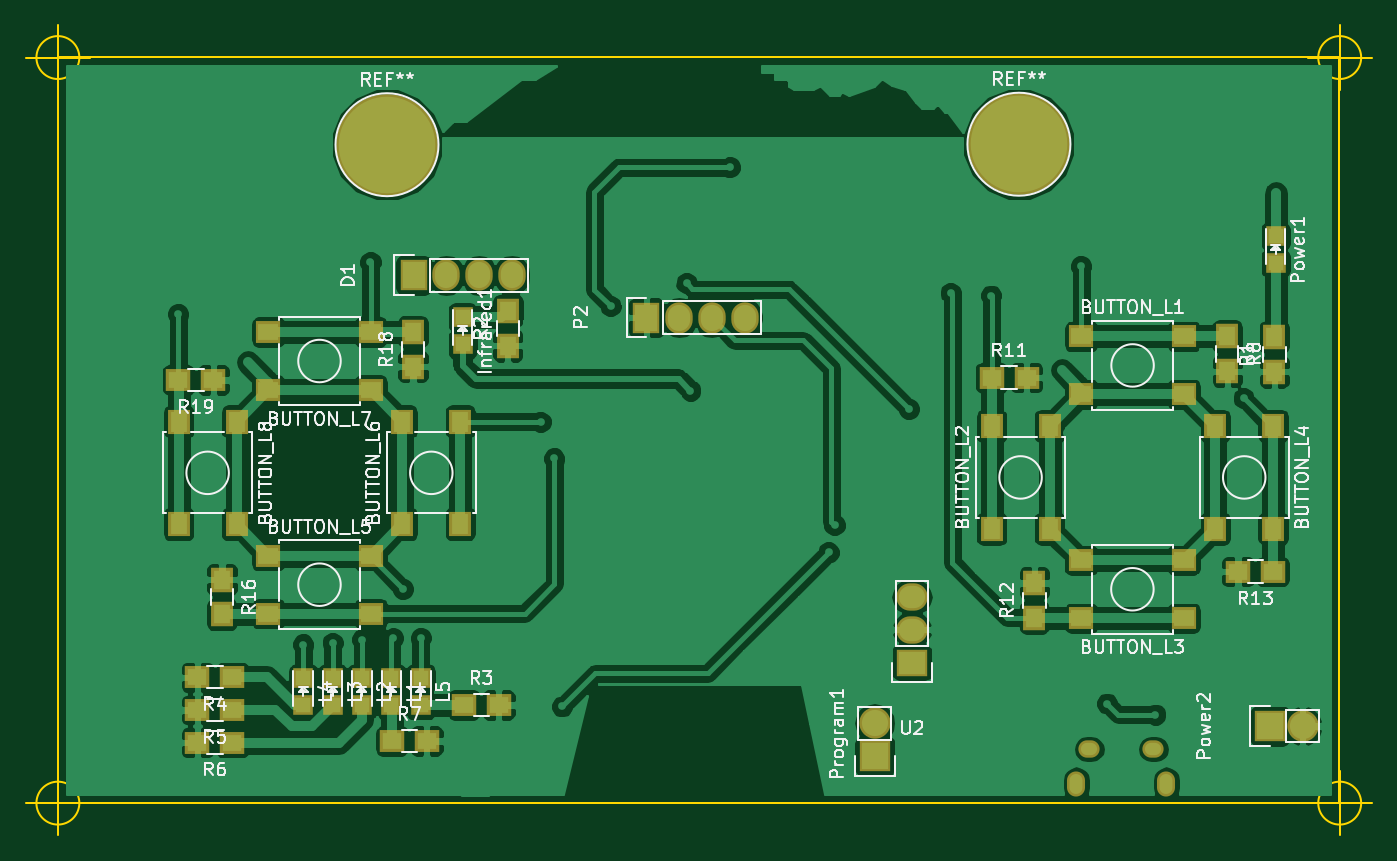
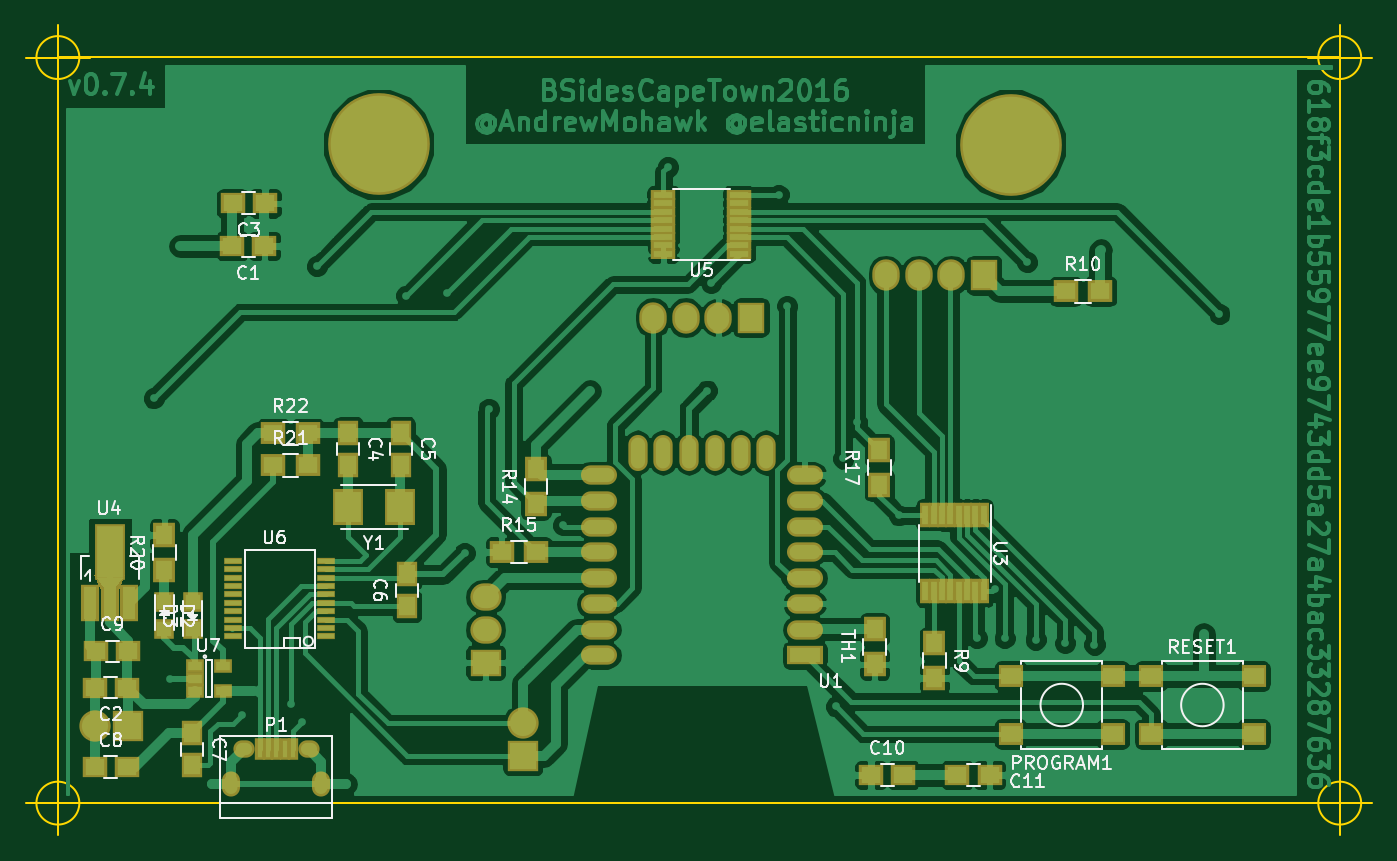
Circuit board: 7 layer files. Board 104.6 x 62.9 mm.
- bottom_copper: badge-bsides-v0.7-B.Cu.gbl (135184 bytes)
- bottom_mask: badge-bsides-v0.7-B.Mask.gbs (5543 bytes)
- bottom_silk: badge-bsides-v0.7-B.SilkS.gbo (31119 bytes)
- outline: badge-bsides-v0.7-Edge.Cuts.gm1 (1270 bytes)
- top_copper: badge-bsides-v0.7-F.Cu.gtl (119287 bytes)
- top_mask: badge-bsides-v0.7-F.Mask.gts (3233 bytes)
- top_silk: badge-bsides-v0.7-F.SilkS.gto (50164 bytes)

=== bottom_copper: badge-bsides-v0.7-B.Cu.gbl (135184 bytes, source omitted) ===
=== bottom_mask: badge-bsides-v0.7-B.Mask.gbs ===
G04 #@! TF.FileFunction,Soldermask,Bot*
%FSLAX46Y46*%
G04 Gerber Fmt 4.6, Leading zero omitted, Abs format (unit mm)*
G04 Created by KiCad (PCBNEW 4.0.2+e4-6225~38~ubuntu15.10.1-stable) date Thu 13 Oct 2016 11:24:21 SAST*
%MOMM*%
G01*
G04 APERTURE LIST*
%ADD10C,0.100000*%
%ADD11R,1.598880X1.598880*%
%ADD12C,7.900000*%
%ADD13R,1.900000X1.650000*%
%ADD14R,2.127200X2.432000*%
%ADD15O,2.127200X2.432000*%
%ADD16R,0.800000X1.750000*%
%ADD17O,1.650000X1.350000*%
%ADD18O,1.400000X1.950000*%
%ADD19R,2.432000X2.432000*%
%ADD20O,2.432000X2.432000*%
%ADD21R,1.700000X1.900000*%
%ADD22R,1.900000X1.700000*%
%ADD23O,1.500000X2.800000*%
%ADD24R,2.800000X1.500000*%
%ADD25O,2.800000X1.500000*%
%ADD26R,2.432000X2.127200*%
%ADD27O,2.432000X2.127200*%
%ADD28R,1.400760X2.901900*%
%ADD29R,2.398980X4.400500*%
%ADD30R,0.850000X1.900000*%
%ADD31R,1.900000X0.850000*%
%ADD32R,1.950000X1.700000*%
%ADD33R,1.650000X1.900000*%
%ADD34R,1.371600X0.482600*%
%ADD35R,2.400000X2.800000*%
%ADD36R,1.460000X1.050000*%
G04 APERTURE END LIST*
D10*
D11*
X139050000Y-118549020D03*
X139050000Y-116450980D03*
D12*
X122402600Y-80899000D03*
D13*
X131287200Y-88798400D03*
X133787200Y-88798400D03*
X141950000Y-123100000D03*
X144450000Y-123100000D03*
X131236400Y-85496400D03*
X133736400Y-85496400D03*
D14*
X75387200Y-91084400D03*
D15*
X77927200Y-91084400D03*
X80467200Y-91084400D03*
X83007200Y-91084400D03*
D16*
X131650900Y-127887460D03*
X131000900Y-127887460D03*
X130350900Y-127887460D03*
X129700900Y-127887460D03*
X129050900Y-127887460D03*
D17*
X132850900Y-127887460D03*
X127850900Y-127887460D03*
D18*
X133850900Y-130587460D03*
X126850900Y-130587460D03*
D14*
X93472000Y-94361000D03*
D15*
X96012000Y-94361000D03*
X98552000Y-94361000D03*
X101092000Y-94361000D03*
D19*
X141900000Y-126100000D03*
D20*
X144440000Y-126100000D03*
D19*
X111201200Y-128422400D03*
D20*
X111201200Y-125882400D03*
D21*
X79248000Y-119655600D03*
X79248000Y-122355600D03*
D22*
X69041000Y-92329000D03*
X66341000Y-92329000D03*
D21*
X110185200Y-108842800D03*
X110185200Y-106142800D03*
D22*
X112856000Y-112572800D03*
X110156000Y-112572800D03*
D21*
X83515200Y-107369600D03*
X83515200Y-104669600D03*
X83870800Y-121288800D03*
X83870800Y-118588800D03*
D23*
X92296400Y-104849200D03*
X94296400Y-104849200D03*
X96296400Y-104849200D03*
X98296400Y-104849200D03*
X100296400Y-104849200D03*
X102296400Y-104849200D03*
D24*
X89306400Y-120599200D03*
D25*
X89306400Y-118599200D03*
X89306400Y-116599200D03*
X89306400Y-114599200D03*
X89306400Y-112599200D03*
X89306400Y-110599200D03*
X89306400Y-108599200D03*
X89306400Y-106599200D03*
X105306400Y-106599200D03*
X105306400Y-108599200D03*
X105306400Y-110599200D03*
X105306400Y-112599200D03*
X105306400Y-114599200D03*
X105306400Y-116599200D03*
X105306400Y-118599200D03*
X105306400Y-120599200D03*
D26*
X114096800Y-121158000D03*
D27*
X114096800Y-118618000D03*
X114096800Y-116078000D03*
D28*
X144801140Y-116552040D03*
X143300000Y-116552040D03*
X141798860Y-116552040D03*
D29*
X143300000Y-112599800D03*
D10*
G36*
X142599620Y-115523950D02*
X142099240Y-114374650D01*
X144500760Y-114374650D01*
X144000380Y-115523950D01*
X142599620Y-115523950D01*
X142599620Y-115523950D01*
G37*
D30*
X75398200Y-109724400D03*
X76048200Y-109724400D03*
X76698200Y-109724400D03*
X77348200Y-109724400D03*
X77998200Y-109724400D03*
X78648200Y-109724400D03*
X79298200Y-109724400D03*
X79948200Y-109724400D03*
X79948200Y-115624400D03*
X79298200Y-115624400D03*
X78648200Y-115624400D03*
X77998200Y-115624400D03*
X77348200Y-115624400D03*
X76698200Y-115624400D03*
X76048200Y-115624400D03*
X75398200Y-115624400D03*
D31*
X94382800Y-89397000D03*
X94382800Y-88747000D03*
X94382800Y-88097000D03*
X94382800Y-87447000D03*
X94382800Y-86797000D03*
X94382800Y-86147000D03*
X94382800Y-85497000D03*
X94382800Y-84847000D03*
X100282800Y-84847000D03*
X100282800Y-85497000D03*
X100282800Y-86147000D03*
X100282800Y-86797000D03*
X100282800Y-87447000D03*
X100282800Y-88097000D03*
X100282800Y-88747000D03*
X100282800Y-89397000D03*
D32*
X65367000Y-126710000D03*
X73317000Y-126710000D03*
X65367000Y-122210000D03*
X73317000Y-122210000D03*
X62395000Y-122210000D03*
X54445000Y-122210000D03*
X62395000Y-126710000D03*
X54445000Y-126710000D03*
D33*
X120700800Y-103321800D03*
X120700800Y-105821800D03*
X120218200Y-116794600D03*
X120218200Y-114294600D03*
X136900000Y-126650000D03*
X136900000Y-129150000D03*
D34*
X126466600Y-119126000D03*
X126466600Y-118491000D03*
X126466600Y-117830600D03*
X126466600Y-117170200D03*
X126466600Y-116535200D03*
X126466600Y-115874800D03*
X126466600Y-115214400D03*
X126466600Y-114579400D03*
X126466600Y-113919000D03*
X126466600Y-113284000D03*
X133705600Y-113284000D03*
X133705600Y-113919000D03*
X133705600Y-114579400D03*
X133705600Y-115214400D03*
X133705600Y-115874800D03*
X133705600Y-116535200D03*
X133705600Y-117170200D03*
X133705600Y-117830600D03*
X133705600Y-118491000D03*
X133705600Y-119126000D03*
D35*
X120708200Y-109067600D03*
X124808200Y-109067600D03*
D33*
X124790200Y-103321800D03*
X124790200Y-105821800D03*
D12*
X73317100Y-80937100D03*
D13*
X144450000Y-129300000D03*
X141950000Y-129300000D03*
X144350000Y-120300000D03*
X141850000Y-120300000D03*
D21*
X139050000Y-113950000D03*
X139050000Y-111250000D03*
D22*
X130600000Y-105850000D03*
X127900000Y-105850000D03*
D36*
X136700000Y-121450000D03*
X136700000Y-122400000D03*
X136700000Y-123350000D03*
X134500000Y-123350000D03*
X134500000Y-121450000D03*
D13*
X84150000Y-129900000D03*
X81650000Y-129900000D03*
X74950000Y-129900000D03*
X77450000Y-129900000D03*
D11*
X136850000Y-116450980D03*
X136850000Y-118549020D03*
D22*
X130600000Y-103350000D03*
X127900000Y-103350000D03*
M02*

=== bottom_silk: badge-bsides-v0.7-B.SilkS.gbo (31119 bytes, source omitted) ===
=== outline: badge-bsides-v0.7-Edge.Cuts.gm1 ===
G04 #@! TF.FileFunction,Profile,NP*
%FSLAX46Y46*%
G04 Gerber Fmt 4.6, Leading zero omitted, Abs format (unit mm)*
G04 Created by KiCad (PCBNEW 4.0.2+e4-6225~38~ubuntu15.10.1-stable) date Thu 13 Oct 2016 11:24:21 SAST*
%MOMM*%
G01*
G04 APERTURE LIST*
%ADD10C,0.100000*%
%ADD11C,0.150000*%
G04 APERTURE END LIST*
D10*
D11*
X47750000Y-74150000D02*
X47750000Y-74200000D01*
X147300000Y-74150000D02*
X47750000Y-74150000D01*
X147300000Y-132050000D02*
X147300000Y-74150000D01*
X47750000Y-132050000D02*
X147300000Y-132050000D01*
X47750000Y-74200000D02*
X47750000Y-132050000D01*
X49418666Y-74168000D02*
G75*
G03X49418666Y-74168000I-1666666J0D01*
G01*
X45252000Y-74168000D02*
X50252000Y-74168000D01*
X47752000Y-71668000D02*
X47752000Y-76668000D01*
X148986666Y-74168000D02*
G75*
G03X148986666Y-74168000I-1666666J0D01*
G01*
X144820000Y-74168000D02*
X149820000Y-74168000D01*
X147320000Y-71668000D02*
X147320000Y-76668000D01*
X148986666Y-132080000D02*
G75*
G03X148986666Y-132080000I-1666666J0D01*
G01*
X144820000Y-132080000D02*
X149820000Y-132080000D01*
X147320000Y-129580000D02*
X147320000Y-134580000D01*
X49418666Y-132080000D02*
G75*
G03X49418666Y-132080000I-1666666J0D01*
G01*
X45252000Y-132080000D02*
X50252000Y-132080000D01*
X47752000Y-129580000D02*
X47752000Y-134580000D01*
M02*

=== top_copper: badge-bsides-v0.7-F.Cu.gtl (119287 bytes, source omitted) ===
=== top_mask: badge-bsides-v0.7-F.Mask.gts ===
G04 #@! TF.FileFunction,Soldermask,Top*
%FSLAX46Y46*%
G04 Gerber Fmt 4.6, Leading zero omitted, Abs format (unit mm)*
G04 Created by KiCad (PCBNEW 4.0.2+e4-6225~38~ubuntu15.10.1-stable) date Thu 13 Oct 2016 11:24:21 SAST*
%MOMM*%
G01*
G04 APERTURE LIST*
%ADD10C,0.100000*%
%ADD11C,7.900000*%
%ADD12R,1.950000X1.700000*%
%ADD13R,1.700000X1.950000*%
%ADD14R,2.127200X2.432000*%
%ADD15O,2.127200X2.432000*%
%ADD16R,1.598880X1.598880*%
%ADD17O,1.650000X1.350000*%
%ADD18O,1.400000X1.950000*%
%ADD19R,2.432000X2.432000*%
%ADD20O,2.432000X2.432000*%
%ADD21R,1.700000X1.900000*%
%ADD22R,1.900000X1.700000*%
%ADD23R,2.432000X2.127200*%
%ADD24O,2.432000X2.127200*%
G04 APERTURE END LIST*
D10*
D11*
X122402600Y-80899000D03*
D12*
X127254100Y-95832100D03*
X135204100Y-95832100D03*
X127254100Y-100332100D03*
X135204100Y-100332100D03*
D13*
X120279600Y-110756600D03*
X120279600Y-102806600D03*
X124779600Y-110756600D03*
X124779600Y-102806600D03*
D12*
X135191400Y-117718400D03*
X127241400Y-117718400D03*
X135191400Y-113218400D03*
X127241400Y-113218400D03*
D13*
X142153200Y-102806600D03*
X142153200Y-110756600D03*
X137653200Y-102806600D03*
X137653200Y-110756600D03*
D12*
X64097000Y-112862800D03*
X72047000Y-112862800D03*
X64097000Y-117362800D03*
X72047000Y-117362800D03*
D13*
X74508800Y-110401000D03*
X74508800Y-102451000D03*
X79008800Y-110401000D03*
X79008800Y-102451000D03*
D12*
X72047000Y-99989200D03*
X64097000Y-99989200D03*
X72047000Y-95489200D03*
X64097000Y-95489200D03*
D13*
X61635200Y-102451000D03*
X61635200Y-110401000D03*
X57135200Y-102451000D03*
X57135200Y-110401000D03*
D14*
X75387200Y-91084400D03*
D15*
X77927200Y-91084400D03*
X80467200Y-91084400D03*
X83007200Y-91084400D03*
D16*
X79197200Y-96451420D03*
X79197200Y-94353380D03*
X73660000Y-124493020D03*
X73660000Y-122394980D03*
X71374000Y-124493020D03*
X71374000Y-122394980D03*
X69088000Y-124493020D03*
X69088000Y-122394980D03*
X66802000Y-124493020D03*
X66802000Y-122394980D03*
X75946000Y-124493020D03*
X75946000Y-122394980D03*
D17*
X132850900Y-127887460D03*
X127850900Y-127887460D03*
D18*
X133850900Y-130587460D03*
X126850900Y-130587460D03*
D14*
X93472000Y-94361000D03*
D15*
X96012000Y-94361000D03*
X98552000Y-94361000D03*
X101092000Y-94361000D03*
D16*
X142341600Y-90152220D03*
X142341600Y-88054180D03*
D19*
X141900000Y-126100000D03*
D20*
X144440000Y-126100000D03*
D19*
X111201200Y-128422400D03*
D20*
X111201200Y-125882400D03*
D21*
X142240000Y-98581200D03*
X142240000Y-95881200D03*
X82702400Y-96549200D03*
X82702400Y-93849200D03*
D22*
X79295000Y-124460000D03*
X81995000Y-124460000D03*
X61294000Y-122301000D03*
X58594000Y-122301000D03*
X61294000Y-124841000D03*
X58594000Y-124841000D03*
X61294000Y-127381000D03*
X58594000Y-127381000D03*
X73707000Y-127254000D03*
X76407000Y-127254000D03*
D21*
X138582400Y-95830400D03*
X138582400Y-98530400D03*
D22*
X120290600Y-99034600D03*
X122990600Y-99034600D03*
D21*
X123596400Y-117682000D03*
X123596400Y-114982000D03*
D22*
X142116800Y-114096800D03*
X139416800Y-114096800D03*
D21*
X60502800Y-114728000D03*
X60502800Y-117428000D03*
X75336400Y-98174800D03*
X75336400Y-95474800D03*
D22*
X59820800Y-99212400D03*
X57120800Y-99212400D03*
D23*
X114096800Y-121158000D03*
D24*
X114096800Y-118618000D03*
X114096800Y-116078000D03*
D11*
X73317100Y-80937100D03*
M02*

=== top_silk: badge-bsides-v0.7-F.SilkS.gto (50164 bytes, source omitted) ===
